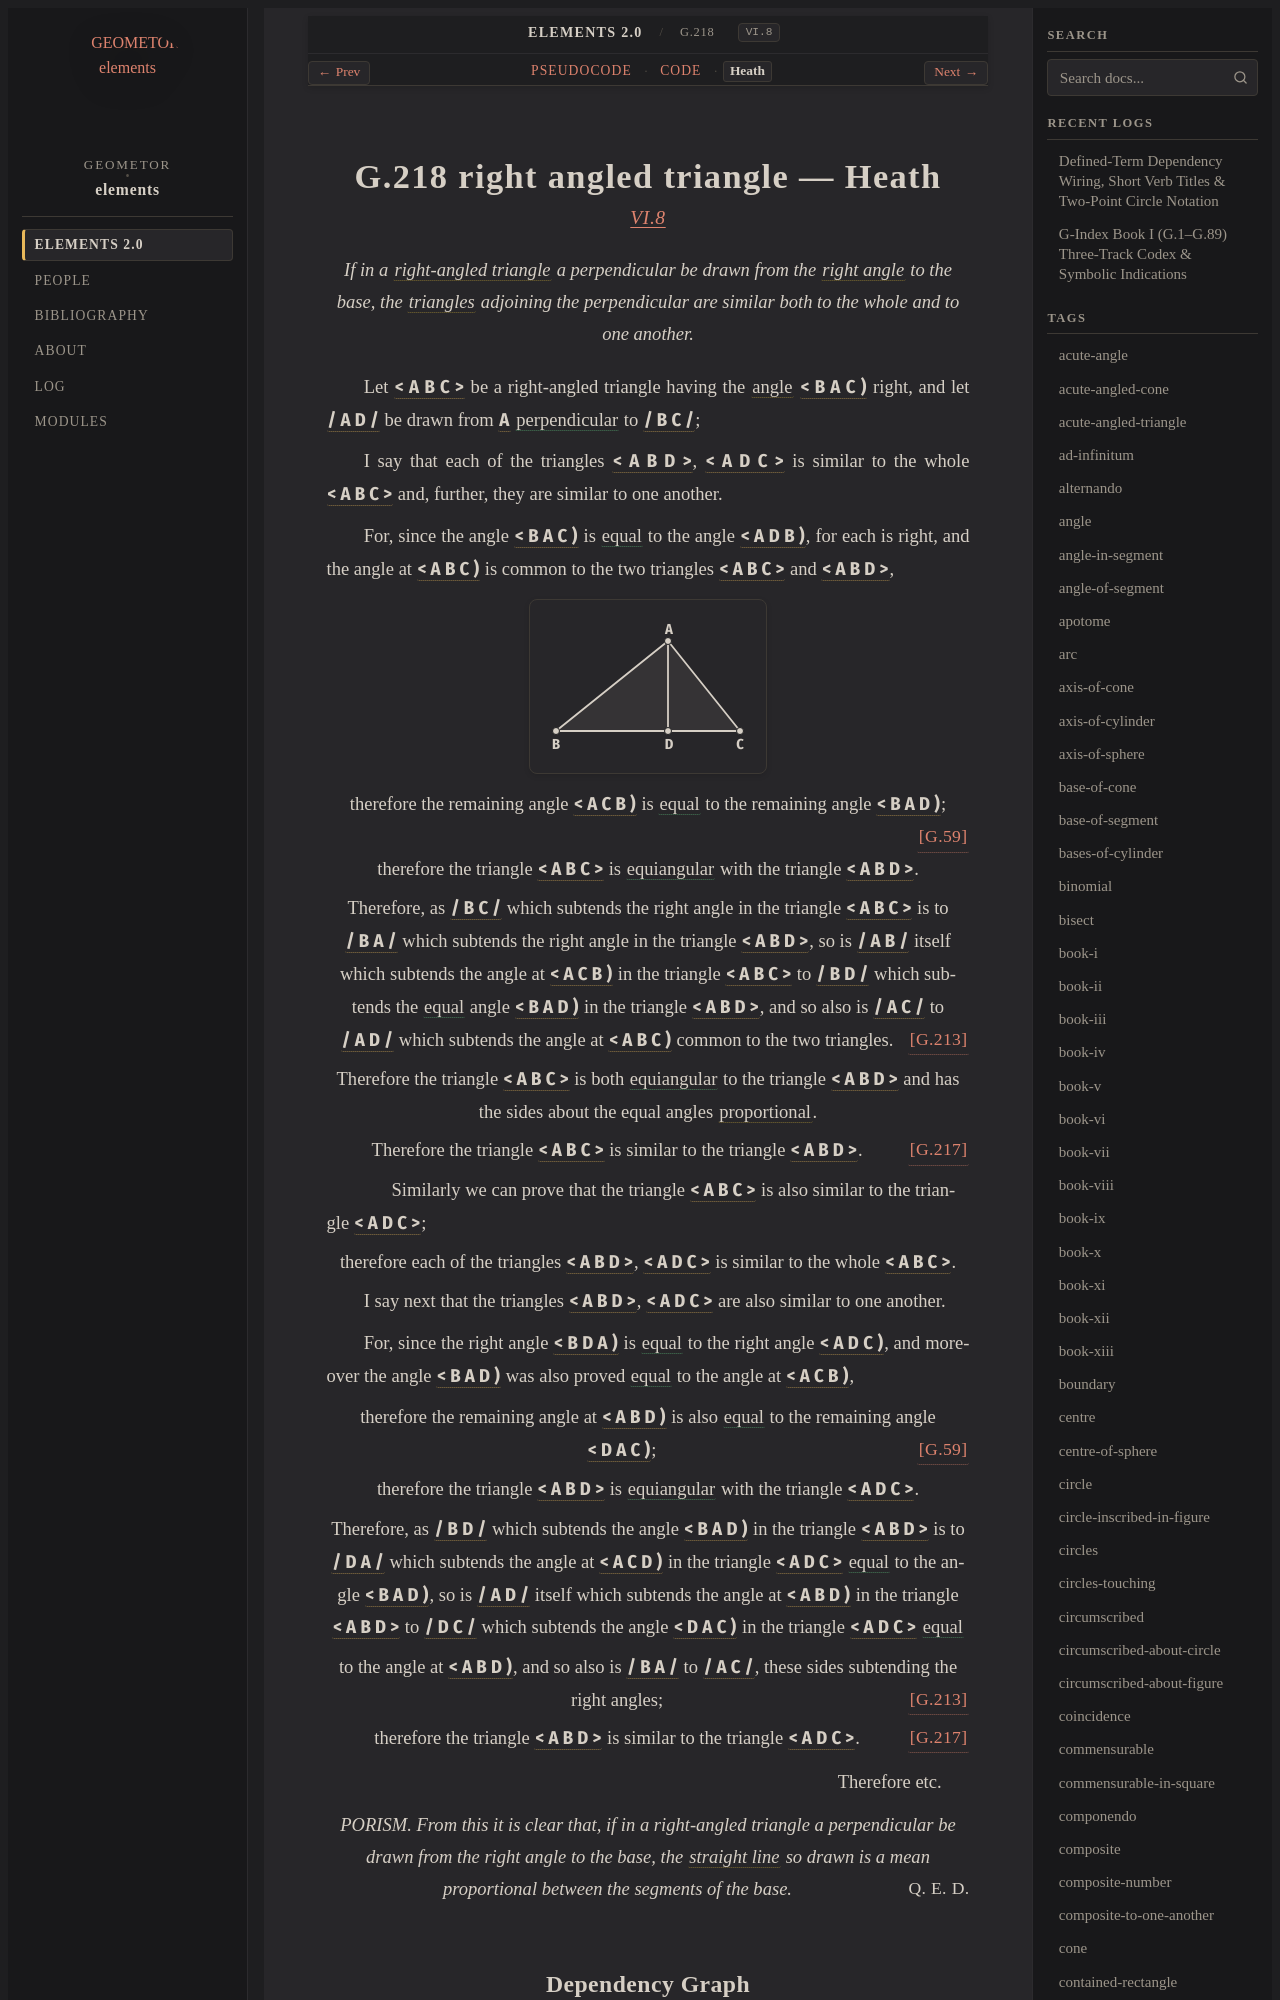

repository: geometor/elements · page: elements2/G.218/heath.html · generator: sphinx

:canonical_id: G.218
:original_id: VI.8
:title: G.218 right angled triangle
:volume: II
:book: VI
:type: prop

G.218 right angled triangle — Heath
===================================

.. rubric:: `VI.8 <https://geometor.github.io/euclid/heath/volume_II/book_vi/propositions/08/>`_

.. enunciation::

   If in a :term:`right-angled triangle <G.78>` a perpendicular be drawn from the :term:`right angle <G.33>` to the base, the :term:`triangles <G.12>` adjoining the perpendicular are similar both to the whole and to one another.

Let :g:`< A B C > <g1:< A B C >>` be a right-angled triangle having the :term:`angle <G.22>` :g:`< B A C ) <g1:< B A C )>` right, and let :g:`/ A D / <g1:/ A D />` be drawn from :g:`A <g1:A>` :eq:`perpendicular <g1:< B D A ) = g1:< A D C )>` to :g:`/ B C / <g1:/ B C />`;

I say that each of the triangles :g:`< A B D > <g1:< A B D >>`, :g:`< A D C > <g1:< A D C >>` is similar to the whole :g:`< A B C > <g1:< A B C >>` and, further, they are similar to one another.

For, since the angle :g:`< B A C ) <g1:< B A C )>` is :eq:`equal <g1:< B A C ) = g1:< A D B )>` to the angle :g:`< A D B ) <g1:< A D B )>`, for each is right, and the angle at :g:`< A B C ) <g1:< A B C )>` is common to the two triangles :g:`< A B C > <g1:< A B C >>` and :g:`< A B D > <g1:< A B D >>`,

.. picture:: g1.svg
   :alt: Proposition 8

.. assertion::

   therefore the remaining angle :g:`< A C B ) <g1:< A C B )>` is :eq:`equal <g1:< A C B ) = g1:< B A D )>` to the remaining angle :g:`< B A D ) <g1:< B A D )>`; :just:`[G.59] <G.59>`

.. assertion::

   therefore the triangle :g:`< A B C > <g1:< A B C >>` is :eq:`equiangular <g1:< B A C ) = g1:< A D B ); g1:< A B C ) = g1:< A B C ); g1:< A C B ) = g1:< B A D )>` with the triangle :g:`< A B D > <g1:< A B D >>`.

.. assertion::

   Therefore, as :g:`/ B C / <g1:/ B C />` which subtends the right angle in the triangle :g:`< A B C > <g1:< A B C >>` is to :g:`/ B A / <g1:/ B A />` which subtends the right angle in the triangle :g:`< A B D > <g1:< A B D >>`, so is :g:`/ A B / <g1:/ A B />` itself which subtends the angle at :g:`< A C B ) <g1:< A C B )>` in the triangle :g:`< A B C > <g1:< A B C >>` to :g:`/ B D / <g1:/ B D />` which subtends the :eq:`equal <g1:< A C B ) = g1:< B A D )>` angle :g:`< B A D ) <g1:< B A D )>` in the triangle :g:`< A B D > <g1:< A B D >>`, and so also is :g:`/ A C / <g1:/ A C />` to :g:`/ A D / <g1:/ A D />` which subtends the angle at :g:`< A B C ) <g1:< A B C )>` common to the two triangles. :just:`[G.213] <G.213>`

.. assertion::

   Therefore the triangle :g:`< A B C > <g1:< A B C >>` is both :eq:`equiangular <g1:< B A C ) = g1:< A D B ); g1:< A B C ) = g1:< A B C ); g1:< A C B ) = g1:< B A D )>` to the triangle :g:`< A B D > <g1:< A B D >>` and has the sides about the equal angles :term:`proportional <G.180>`.

.. assertion::

   Therefore the triangle :g:`< A B C > <g1:< A B C >>` is similar to the triangle :g:`< A B D > <g1:< A B D >>`. :just:`[G.217] <G.217>`

.. subclause::

   Similarly we can prove that the triangle :g:`< A B C > <g1:< A B C >>` is also similar to the triangle :g:`< A D C > <g1:< A D C >>`;

.. assertion::

   therefore each of the triangles :g:`< A B D > <g1:< A B D >>`, :g:`< A D C > <g1:< A D C >>` is similar to the whole :g:`< A B C > <g1:< A B C >>`.

I say next that the triangles :g:`< A B D > <g1:< A B D >>`, :g:`< A D C > <g1:< A D C >>` are also similar to one another.

For, since the right angle :g:`< B D A ) <g1:< B D A )>` is :eq:`equal <g1:< B D A ) = g1:< A D C )>` to the right angle :g:`< A D C ) <g1:< A D C )>`, and moreover the angle :g:`< B A D ) <g1:< B A D )>` was also proved :eq:`equal <g1:< B A D ) = g1:< A C B )>` to the angle at :g:`< A C B ) <g1:< A C B )>`,

.. assertion::

   therefore the remaining angle at :g:`< A B D ) <g1:< A B D )>` is also :eq:`equal <g1:< A B D ) = g1:< D A C )>` to the remaining angle :g:`< D A C ) <g1:< D A C )>`; :just:`[G.59] <G.59>`

.. assertion::

   therefore the triangle :g:`< A B D > <g1:< A B D >>` is :eq:`equiangular <g1:< B D A ) = g1:< A D C ); g1:< B A D ) = g1:< A C B ); g1:< A B D ) = g1:< D A C )>` with the triangle :g:`< A D C > <g1:< A D C >>`.

.. assertion::

   Therefore, as :g:`/ B D / <g1:/ B D />` which subtends the angle :g:`< B A D ) <g1:< B A D )>` in the triangle :g:`< A B D > <g1:< A B D >>` is to :g:`/ D A / <g1:/ D A />` which subtends the angle at :g:`< A C D ) <g1:< A C D )>` in the triangle :g:`< A D C > <g1:< A D C >>` :eq:`equal <g1:< A C D ) = g1:< B A D )>` to the angle :g:`< B A D ) <g1:< B A D )>`, so is :g:`/ A D / <g1:/ A D />` itself which subtends the angle at :g:`< A B D ) <g1:< A B D )>` in the triangle :g:`< A B D > <g1:< A B D >>` to :g:`/ D C / <g1:/ D C />` which subtends the angle :g:`< D A C ) <g1:< D A C )>` in the triangle :g:`< A D C > <g1:< A D C >>` :eq:`equal <g1:< D A C ) = g1:< A B D )>`

.. assertion::
